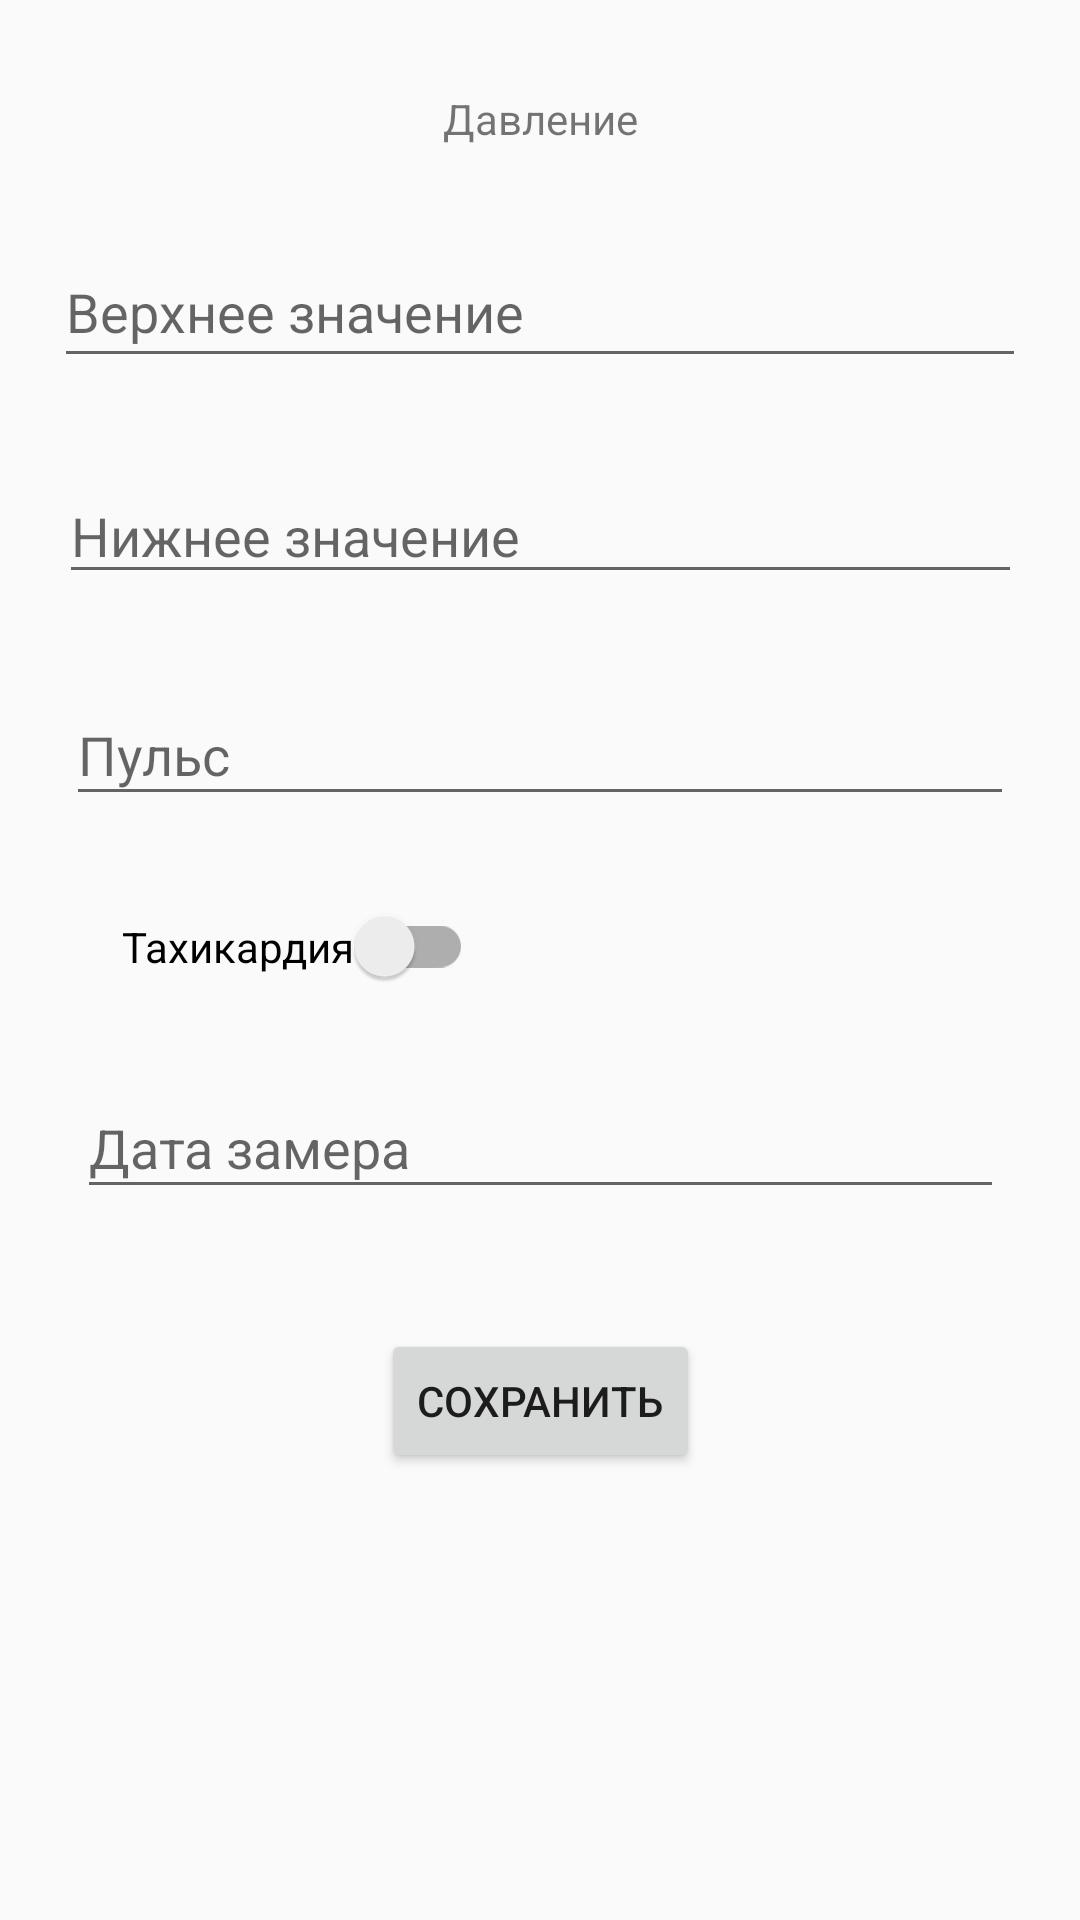

Produce the Android XML layout that renders to this screen, including the resource entries it uses.
<!-- AndroidManifest.xml: application theme Theme.AppCompat.Light.NoActionBar -->
<!-- res/layout/activity_pressure.xml -->
<?xml version="1.0" encoding="utf-8"?>
<androidx.constraintlayout.widget.ConstraintLayout xmlns:android="http://schemas.android.com/apk/res/android"
    xmlns:app="http://schemas.android.com/apk/res-auto"
    xmlns:tools="http://schemas.android.com/tools"
    android:layout_width="match_parent"
    android:layout_height="match_parent"
    tools:context=".PressureActivity">

    <TextView
        android:id="@+id/textView2"
        android:layout_width="wrap_content"
        android:layout_height="wrap_content"
        android:layout_marginTop="30dp"
        android:text="@string/pressureText"
        app:layout_constraintEnd_toEndOf="parent"
        app:layout_constraintStart_toStartOf="parent"
        app:layout_constraintTop_toTopOf="parent" />

    <EditText
        android:id="@+id/pressureUp"
        android:layout_width="324dp"
        android:layout_height="47dp"
        android:layout_marginTop="30dp"
        android:hint="@string/upHint"
        android:inputType="number"
        app:layout_constraintEnd_toEndOf="parent"
        app:layout_constraintStart_toStartOf="parent"
        app:layout_constraintTop_toBottomOf="@+id/textView2" />

    <EditText
        android:id="@+id/pressureDown"
        android:layout_width="321dp"
        android:layout_height="42dp"
        android:layout_marginTop="30dp"
        android:hint="@string/downHint"
        android:inputType="number"
        app:layout_constraintEnd_toEndOf="parent"
        app:layout_constraintStart_toStartOf="parent"
        app:layout_constraintTop_toBottomOf="@+id/pressureUp" />

    <EditText
        android:id="@+id/valuePulse"
        android:layout_width="316dp"
        android:layout_height="44dp"
        android:layout_marginTop="30dp"
        android:hint="@string/pulseHint"
        android:inputType="number"
        app:layout_constraintEnd_toEndOf="parent"
        app:layout_constraintStart_toStartOf="parent"
        app:layout_constraintTop_toBottomOf="@+id/pressureDown" />

    <androidx.appcompat.widget.SwitchCompat
        android:id="@+id/tachoValue"
        android:layout_width="wrap_content"
        android:layout_height="wrap_content"
        android:layout_marginTop="30dp"
        android:text="@string/tachoHint"
        android:textIsSelectable="true"
        android:textOff="false"
        android:textOn="true"
        app:layout_constraintEnd_toEndOf="parent"
        app:layout_constraintHorizontal_bias="0.167"
        app:layout_constraintStart_toStartOf="parent"
        app:layout_constraintTop_toBottomOf="@+id/valuePulse" />

    <EditText
        android:id="@+id/dimensionDate"
        android:layout_width="309dp"
        android:layout_height="44dp"
        android:layout_marginTop="30dp"
        android:ems="10"
        android:hint="@string/dateHint"
        android:inputType="date"
        app:layout_constraintEnd_toEndOf="parent"
        app:layout_constraintStart_toStartOf="parent"
        app:layout_constraintTop_toBottomOf="@+id/tachoValue" />

    <Button
        android:id="@+id/buttonSavePressure"
        android:layout_width="wrap_content"
        android:layout_height="wrap_content"
        android:layout_marginTop="40dp"
        android:text="@string/button_saveText"
        app:layout_constraintEnd_toEndOf="parent"
        app:layout_constraintStart_toStartOf="parent"
        app:layout_constraintTop_toBottomOf="@+id/dimensionDate" />

</androidx.constraintlayout.widget.ConstraintLayout>
<!-- resources referenced by this layout -->
<resources>
  <string name="button_saveText">Сохранить</string>
  <string name="dateHint">Дата замера</string>
  <string name="downHint">Нижнее значение</string>
  <string name="pressureText">Давление</string>
  <string name="pulseHint">Пульс</string>
  <string name="tachoHint">Тахикардия</string>
  <string name="upHint">Верхнее значение</string>
</resources>
